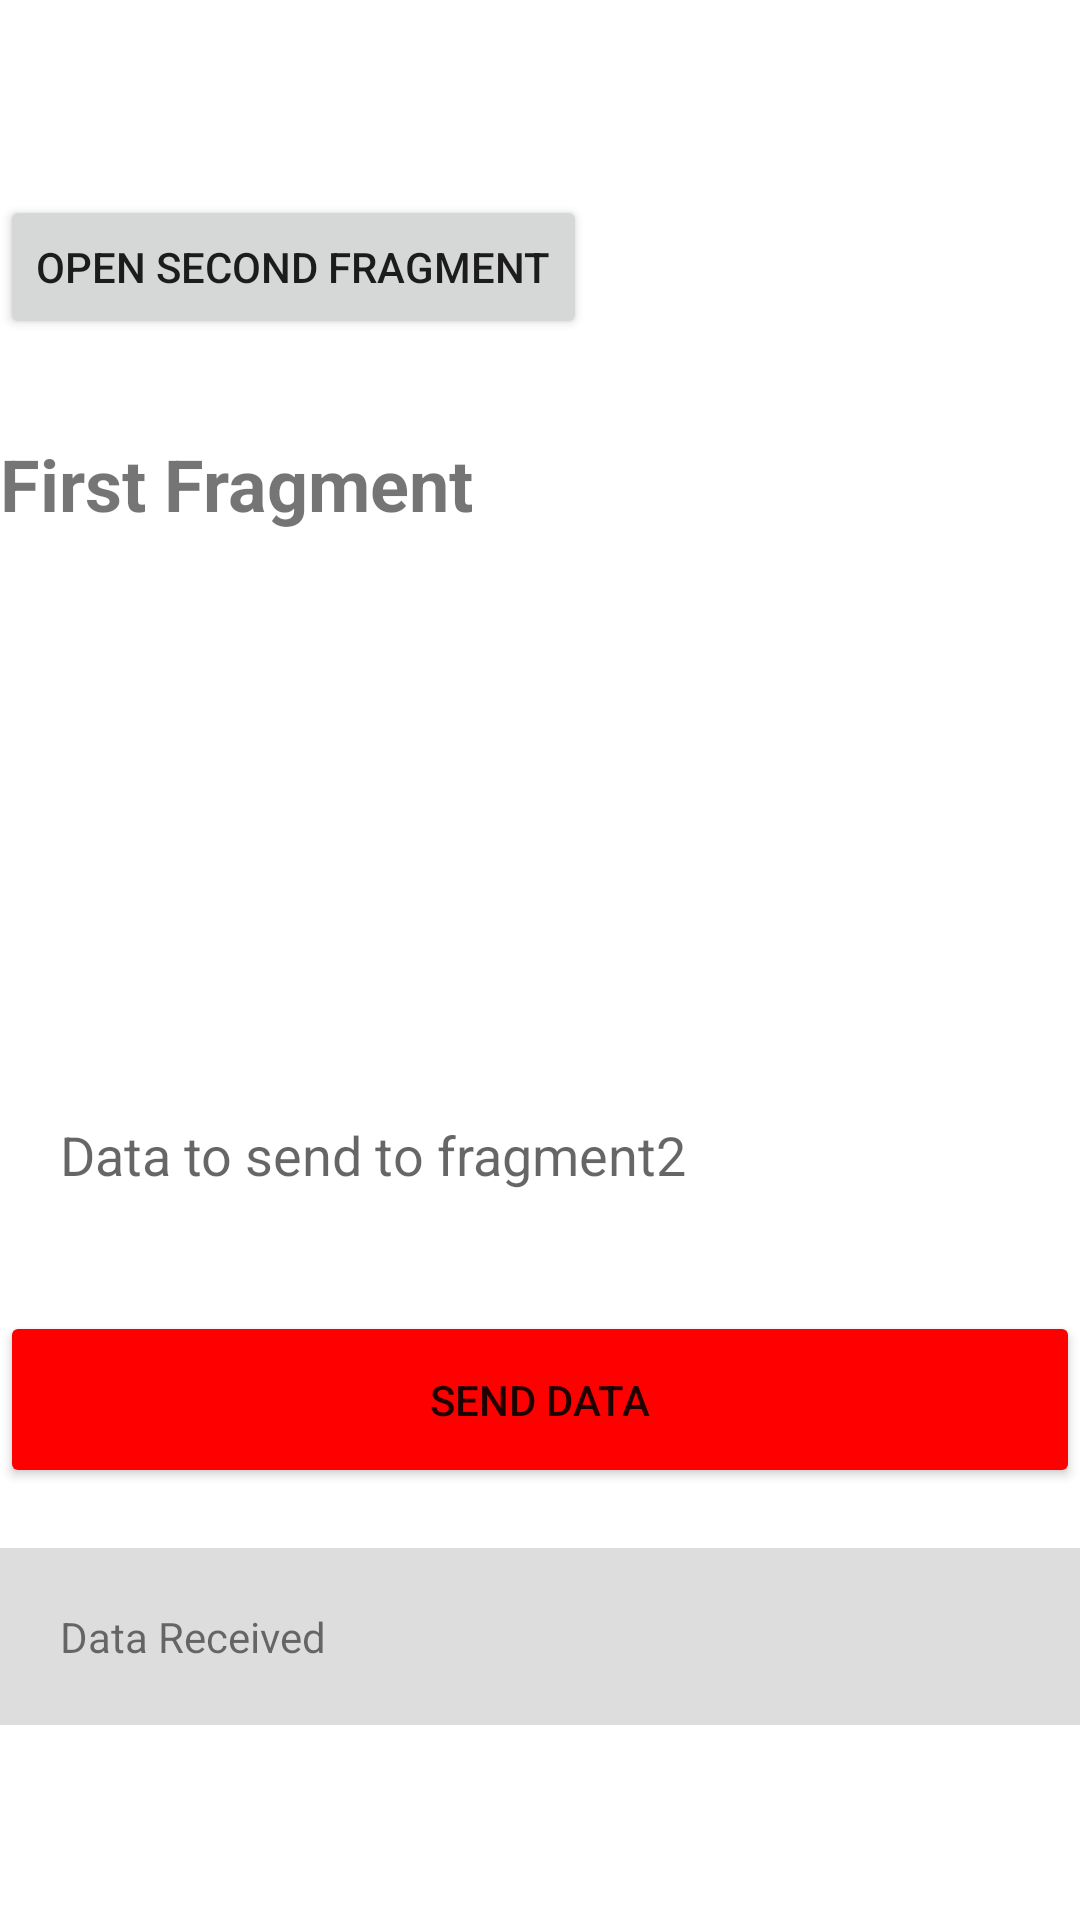

The Android layout XML behind this screen, and the referenced resources:
<!-- AndroidManifest.xml: application theme Theme.UF1NF1PR2NilYJordi -->
<!-- res/layout/fragment_first.xml -->
<?xml version="1.0" encoding="utf-8"?>
<RelativeLayout xmlns:android="http://schemas.android.com/apk/res/android"
    android:layout_width="match_parent"
    android:layout_height="match_parent"
    xmlns:tools="http://schemas.android.com/tools"
    android:gravity="center"
    android:orientation="vertical"
    tools:context=".FirstFragment">

    <TextView
        android:layout_width="wrap_content"
        android:layout_height="wrap_content"
        android:layout_marginBottom="16dp"
        android:text="First Fragment"
        android:layout_marginTop="80dp"
        android:textSize="24sp"
        android:textStyle="bold" />

    <Button
        android:id="@+id/open_second_fragment_button"
        android:layout_width="wrap_content"
        android:layout_height="wrap_content"
        android:gravity="center"
        android:text="Open Second Fragment" />

    <EditText
        android:id="@+id/DataToSend"
        android:layout_width="match_parent"
        android:layout_height="wrap_content"
        android:layout_centerInParent="true"
        android:background="@color/white"
        android:hint="Data to send to fragment2"
        android:padding="20dp" />

    <Button
        android:id="@+id/SendData"
        android:layout_width="match_parent"
        android:layout_height="wrap_content"
        android:layout_below="@+id/DataToSend"
        android:layout_marginTop="20dp"
        android:backgroundTint="#F00"
        android:padding="20dp"
        android:text="Send Data" />

    <TextView
        android:id="@+id/DataReceived"
        android:layout_width="match_parent"
        android:layout_height="wrap_content"
        android:layout_below="@+id/SendData"
        android:layout_marginTop="20dp"
        android:background="#ddd"
        android:padding="20dp"
        android:text="Data Received" />

</RelativeLayout>
<!-- resources referenced by this layout -->
<resources>
  <style name="Theme.UF1NF1PR2NilYJordi" parent="Theme.MaterialComponents.DayNight.DarkActionBar">
          
          <item name="colorPrimary">@color/purple_500</item>
          <item name="colorPrimaryVariant">@color/purple_700</item>
          <item name="colorOnPrimary">@color/white</item>
          
          <item name="colorSecondary">@color/teal_200</item>
          <item name="colorSecondaryVariant">@color/teal_700</item>
          <item name="colorOnSecondary">@color/black</item>
          
          <item name="android:statusBarColor" tools:targetApi="l">?attr/colorPrimaryVariant</item>
          
      </style>
  <!-- not gathered from this repository: default colours our renderer supplied (Android Studio template values) -->
  <color name="purple_500">#FF6200EE</color>
  <color name="purple_700">#FF3700B3</color>
  <color name="teal_200">#FF03DAC5</color>
  <color name="teal_700">#FF018786</color>
  <color name="black">#FF000000</color>
  <color name="white">#FFFFFFFF</color>
</resources>
